4-way image classification set "Brain-Tumor-Classification-Using-ResNet" from GitHub (Achuthankrishna/Brain-Tumor-Classification-Using-ResNet); label vocabulary: glioma tumor, meningioma tumor, no tumor, pituitary tumor.

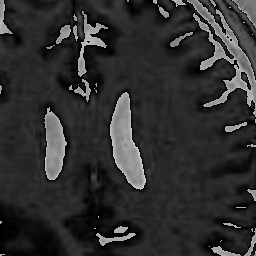
Label: no tumor

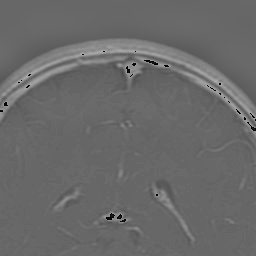
Label: glioma tumor

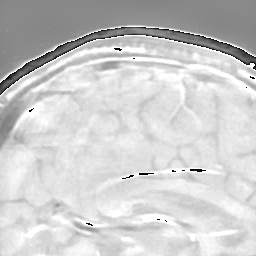
Label: pituitary tumor

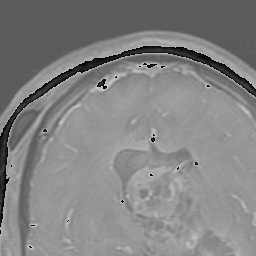
Label: glioma tumor

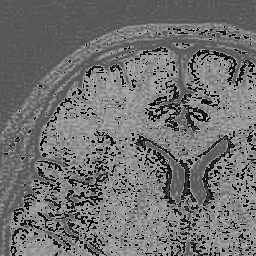
Label: no tumor

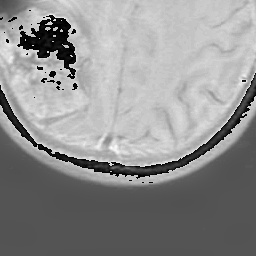
Label: meningioma tumor
